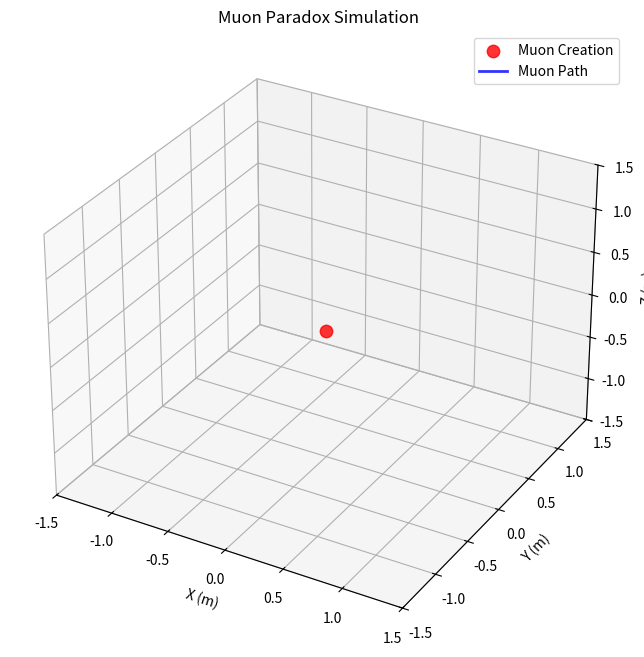

Python code for this plot:
import numpy as np
import matplotlib.pyplot as plt
from mpl_toolkits.mplot3d import Axes3D
from matplotlib.animation import FuncAnimation
from matplotlib import cm

def calculate_muon_path(v, t, dt):
    x = []
    y = []
    z = []
    gamma = 1 / np.sqrt(1 - v**2)
    t_prime = gamma * t

    while t >= 0:
        x.append(v * t)
        y.append(0)
        z.append(0)
        t -= dt

    return x, y, z

# Parameters
v = 0.99  # Velocity of muon (as a fraction of the speed of light)
t = 2e-6  # Proper time experienced by the muon (in seconds)
dt = 1e-7  # Time step for simulation (in seconds)

# Calculate muon path
x, y, z = calculate_muon_path(v, t, dt)

# Create 3D plot
fig = plt.figure(figsize=(8, 8))
ax = fig.add_subplot(111, projection='3d')
ax.set_xlim(-1.5, 1.5)
ax.set_ylim(-1.5, 1.5)
ax.set_zlim(-1.5, 1.5)

# Create scatter plot for muon creation
ax.scatter([x[0]], [y[0]], [z[0]], color='red', alpha=0.8, s=80, label='Muon Creation')

# Create line plot for muon path
ax.plot(x, y, z, color='blue', alpha=0.8, lw=2, label='Muon Path')

# Add title and labels
ax.set_title('Muon Paradox Simulation')
ax.set_xlabel('X (m)')
ax.set_ylabel('Y (m)')
ax.set_zlabel('Z (m)')

# Add legend
ax.legend(loc='upper right')

# Display the plot
plt.show()
